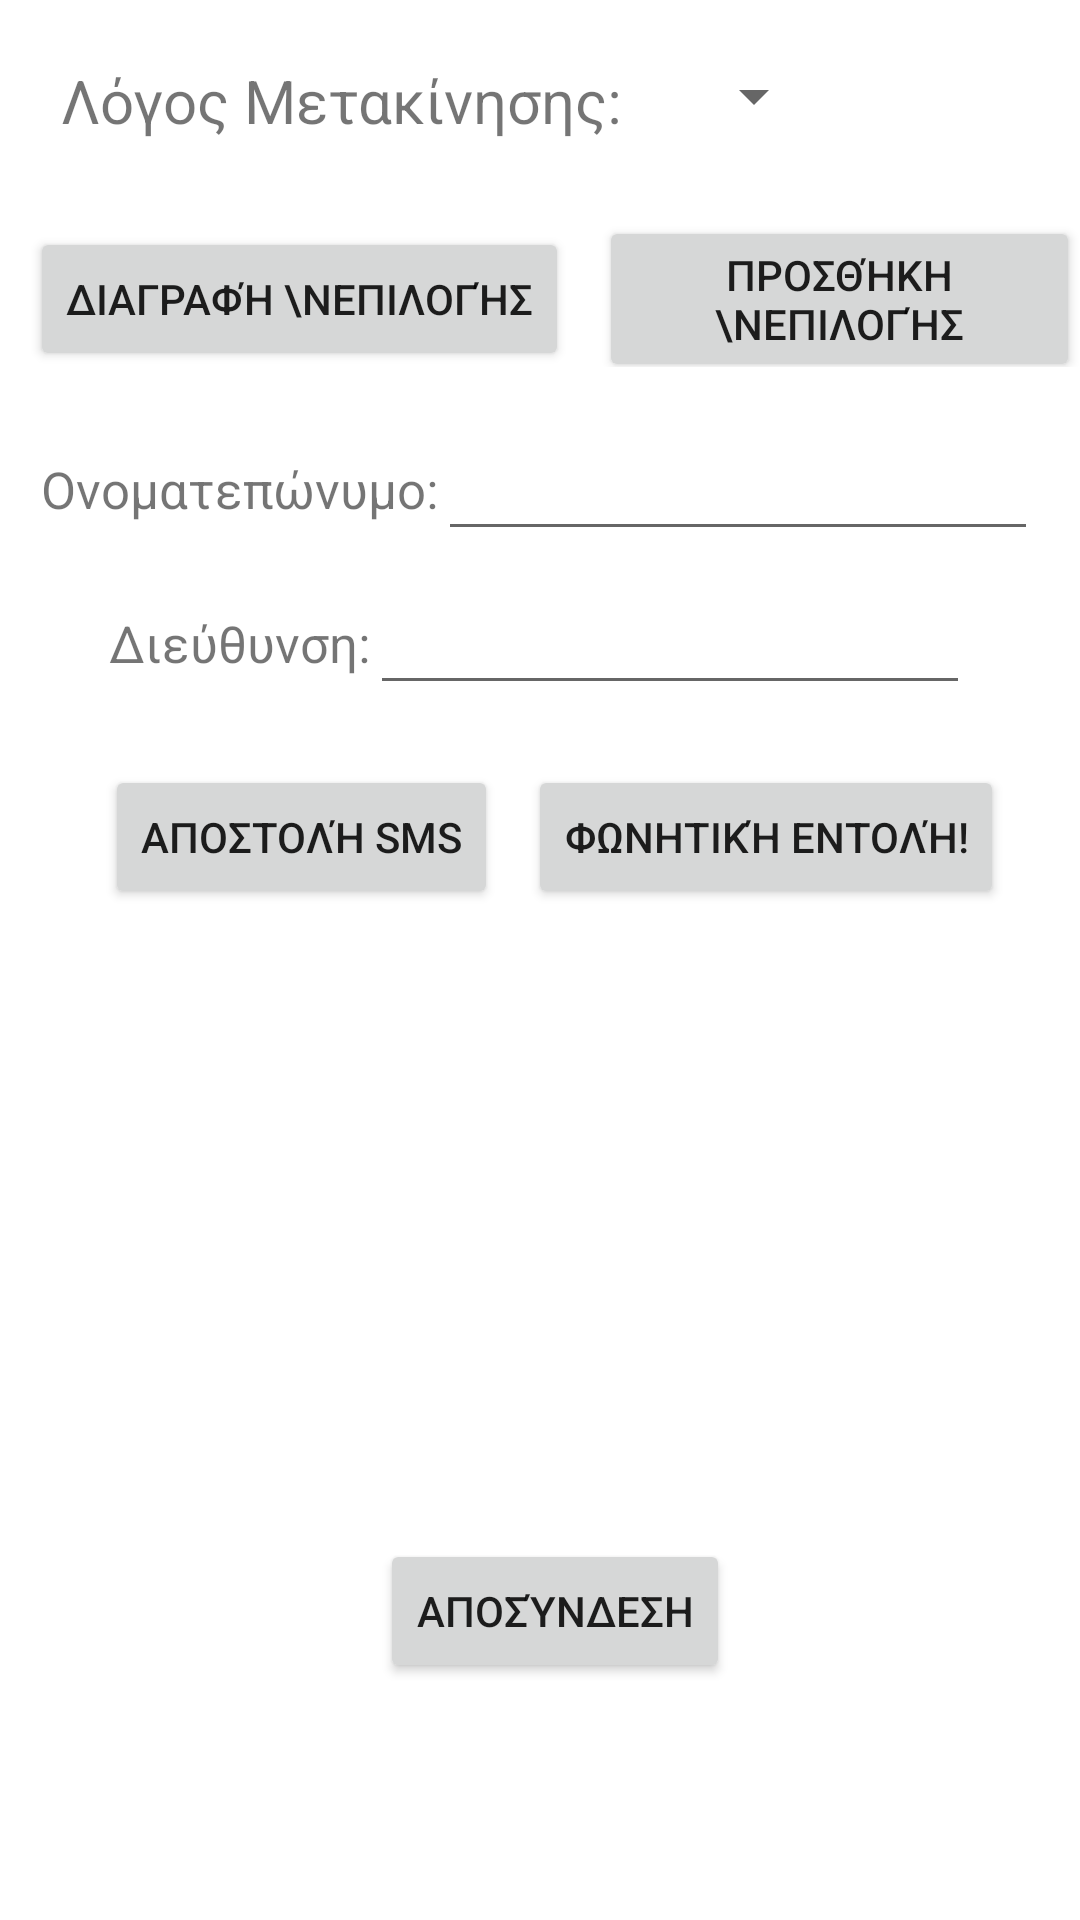

The Android layout XML behind this screen, and the referenced resources:
<!-- AndroidManifest.xml: application theme Theme.MessageControl -->
<!-- res/layout/activity_main.xml -->
<?xml version="1.0" encoding="utf-8"?>
<RelativeLayout xmlns:android="http://schemas.android.com/apk/res/android"
    xmlns:tools="http://schemas.android.com/tools"
    android:layout_width="match_parent"
    android:layout_height="match_parent"
    tools:context=".MainActivity"
    android:orientation="horizontal"
    android:id="@+id/layout">

    <LinearLayout
        android:gravity="left"

        android:id="@+id/linearLayout1"
        android:layout_width="match_parent"
        android:layout_height="wrap_content">
        <TextView
            android:layout_marginTop="20dp"
            android:layout_marginLeft="20dp"
            android:layout_width="wrap_content"
            android:layout_height="wrap_content"
            android:gravity="center"
            android:textSize="20dp"
            android:text="Λόγος Μετακίνησης:"
            >
        </TextView>
        <Spinner
            android:id="@+id/spinner01"
            android:layout_marginTop="20dp"
            android:layout_marginLeft="20dp"
            android:layout_width="wrap_content"
            android:layout_height="wrap_content"

            >
        </Spinner>

    </LinearLayout>
    <LinearLayout
        android:layout_width="match_parent"
        android:layout_height="wrap_content"
        android:gravity="center"
        android:layout_marginTop="10dp"
        android:id="@+id/linearLayout2"
        android:layout_below="@id/linearLayout1">
        <Button
            android:id="@+id/button1"
            android:layout_gravity="center"
            android:layout_marginTop="10dp"
            android:layout_marginLeft="10dp"
            android:layout_width="wrap_content"
            android:layout_height="wrap_content"
            android:text="Διαγραφή \nΕπιλογής"
            >
        </Button>
        <Button
            android:id="@+id/button2"
            android:layout_marginTop="10dp"
            android:layout_marginLeft="10dp"
            android:layout_width="wrap_content"
            android:layout_height="wrap_content"
            android:layout_gravity="center"
            android:text="Προσθήκη \nΕπιλογής"
            >
        </Button>

    </LinearLayout>
    <LinearLayout
        android:id="@+id/fullName"
        android:layout_width="match_parent"
        android:layout_marginTop="20dp"
        android:layout_height="wrap_content"
        android:gravity="center"
        android:layout_below="@+id/linearLayout2"
        >
        <TextView
            android:layout_width="wrap_content"
            android:layout_height="match_parent"
            android:gravity="center"
            android:textSize="17dp"
            android:text="Ονοματεπώνυμο:">

        </TextView>
        <EditText
            android:id="@+id/onoma"
            android:layout_width="200dp"
            android:layout_height="wrap_content"
            android:gravity="center"
            >
        </EditText>
    </LinearLayout>
    <LinearLayout
        android:id="@+id/address"
        android:layout_width="match_parent"
        android:layout_marginTop="10dp"
        android:layout_height="wrap_content"
        android:gravity="center"
        android:layout_below="@+id/fullName"
        >
        <TextView
            android:layout_width="wrap_content"
            android:layout_height="match_parent"
            android:gravity="center"
            android:textSize="17dp"
            android:text="Διεύθυνση:">

        </TextView>
        <EditText
            android:id="@+id/addr"
            android:layout_width="200dp"
            android:layout_height="wrap_content"
            android:gravity="center"
            >
        </EditText>
    </LinearLayout>
    <LinearLayout
        android:layout_width="match_parent"
        android:layout_height="wrap_content"
        android:id="@+id/linearLayout3"
        android:gravity="center_horizontal"
        android:layout_marginTop="20dp"

        android:layout_below="@id/address">
        <Button
            android:id="@+id/button3"
            android:onClick="sendSMS"
            android:layout_gravity="center_horizontal"
            android:layout_marginTop="10dp"
            android:layout_marginLeft="10dp"
            android:layout_width="wrap_content"
            android:layout_height="wrap_content"
            android:text="Αποστολή SMS"
            >
        </Button>
        <Button
            android:id="@+id/voiceButton"
            android:layout_gravity="center_horizontal"
            android:layout_marginTop="10dp"
            android:layout_marginLeft="10dp"
            android:layout_width="wrap_content"
            android:layout_height="wrap_content"
            android:text="Φωνητική Εντολή!">

        </Button>
    </LinearLayout>
    <LinearLayout

        android:layout_width="match_parent"
        android:layout_height="wrap_content"
        android:gravity="center_horizontal"
        android:layout_marginTop="200dp"

        android:layout_below="@id/linearLayout3">

        <Button
            android:id="@+id/logoutButton"
            android:layout_gravity="center_horizontal"
            android:layout_marginTop="10dp"
            android:layout_marginLeft="10dp"
            android:layout_width="wrap_content"
            android:layout_height="wrap_content"
            android:text="Αποσύνδεση"
            android:onClick="logout">

        </Button>
    </LinearLayout>






</RelativeLayout >
<!-- resources referenced by this layout -->
<resources>
  <style name="Theme.MessageControl" parent="Theme.MaterialComponents.DayNight.DarkActionBar">
          
          <item name="colorPrimary">@color/purple_500</item>
          <item name="colorPrimaryVariant">@color/purple_700</item>
          <item name="colorOnPrimary">@color/white</item>
          
          <item name="colorSecondary">@color/teal_200</item>
          <item name="colorSecondaryVariant">@color/teal_700</item>
          <item name="colorOnSecondary">@color/black</item>
          
          <item name="android:statusBarColor" tools:targetApi="l">?attr/colorPrimaryVariant</item>
          
      </style>
  <color name="purple_500">#FF6200EE</color>
  <color name="purple_700">#FF3700B3</color>
  <color name="white">#FFFFFFFF</color>
  <color name="teal_200">#FF03DAC5</color>
  <color name="teal_700">#FF018786</color>
  <color name="black">#FF000000</color>
</resources>
